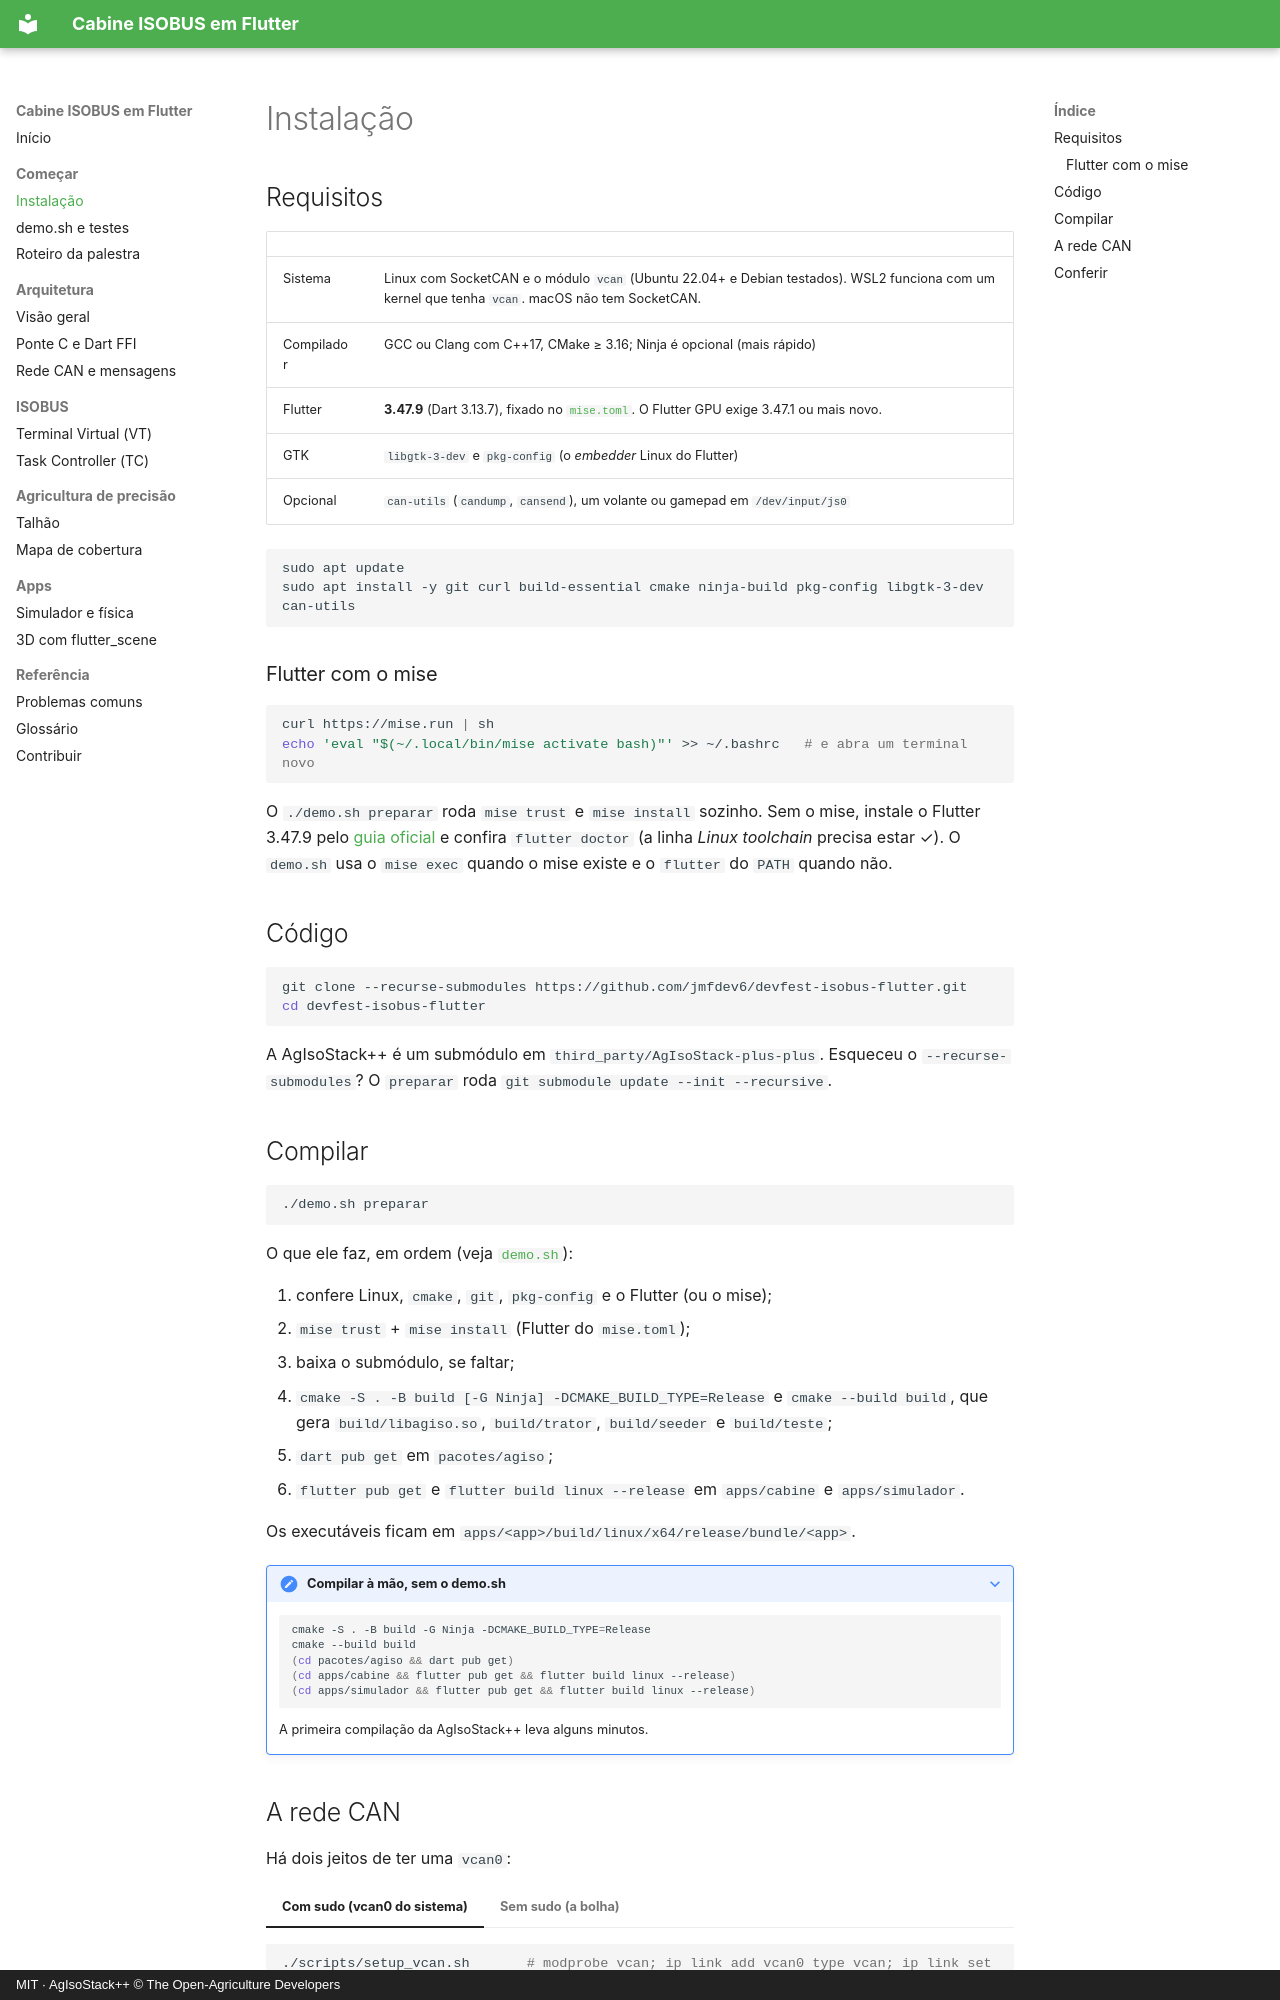

repository: jmfdev6/devfest-isobus-flutter · page: instalacao/index.html · generator: mkdocs · copyright: MIT · AgIsoStack++ © The Open-Agriculture Developers

# Instalação

## Requisitos

| | |
|---|---|
| Sistema | Linux com SocketCAN e o módulo `vcan` (Ubuntu 22.04+ e Debian testados). WSL2 funciona com um kernel que tenha `vcan`. macOS não tem SocketCAN. |
| Compilador | GCC ou Clang com C++17, CMake ≥ 3.16; Ninja é opcional (mais rápido) |
| Flutter | **3.47.9** (Dart 3.13.7), fixado no [`mise.toml`](https://github.com/jmfdev6/devfest-isobus-flutter/blob/main/mise.toml). O Flutter GPU exige 3.47.1 ou mais novo. |
| GTK | `libgtk-3-dev` e `pkg-config` (o *embedder* Linux do Flutter) |
| Opcional | `can-utils` (`candump`, `cansend`), um volante ou gamepad em `/dev/input/js0` |

```bash
sudo apt update
sudo apt install -y git curl build-essential cmake ninja-build pkg-config libgtk-3-dev can-utils
```

### Flutter com o mise

```bash
curl https://mise.run | sh
echo 'eval "$(~/.local/bin/mise activate bash)"' >> ~/.bashrc   # e abra um terminal novo
```

O `./demo.sh preparar` roda `mise trust` e `mise install` sozinho. Sem o mise, instale o Flutter 3.47.9 pelo [guia oficial](https://docs.flutter.dev/get-started/install/linux) e confira `flutter doctor` (a linha *Linux toolchain* precisa estar ✓). O `demo.sh` usa o `mise exec` quando o mise existe e o `flutter` do `PATH` quando não.

## Código

```bash
git clone --recurse-submodules https://github.com/jmfdev6/devfest-isobus-flutter.git
cd devfest-isobus-flutter
```

A AgIsoStack++ é um submódulo em `third_party/AgIsoStack-plus-plus`. Esqueceu o `--recurse-submodules`? O `preparar` roda `git submodule update --init --recursive`.

## Compilar

```bash
./demo.sh preparar
```

O que ele faz, em ordem (veja [`demo.sh`](https://github.com/jmfdev6/devfest-isobus-flutter/blob/main/demo.sh)):

1. confere Linux, `cmake`, `git`, `pkg-config` e o Flutter (ou o mise);
2. `mise trust` + `mise install` (Flutter do `mise.toml`);
3. baixa o submódulo, se faltar;
4. `cmake -S . -B build [-G Ninja] -DCMAKE_BUILD_TYPE=Release` e `cmake --build build`, que gera `build/libagiso.so`, `build/trator`, `build/seeder` e `build/teste`;
5. `dart pub get` em `pacotes/agiso`;
6. `flutter pub get` e `flutter build linux --release` em `apps/cabine` e `apps/simulador`.

Os executáveis ficam em `apps/<app>/build/linux/x64/release/bundle/<app>`.

??? note "Compilar à mão, sem o demo.sh"
    ```bash
    cmake -S . -B build -G Ninja -DCMAKE_BUILD_TYPE=Release
    cmake --build build
    (cd pacotes/agiso && dart pub get)
    (cd apps/cabine && flutter pub get && flutter build linux --release)
    (cd apps/simulador && flutter pub get && flutter build linux --release)
    ```
    A primeira compilação da AgIsoStack++ leva alguns minutos.
